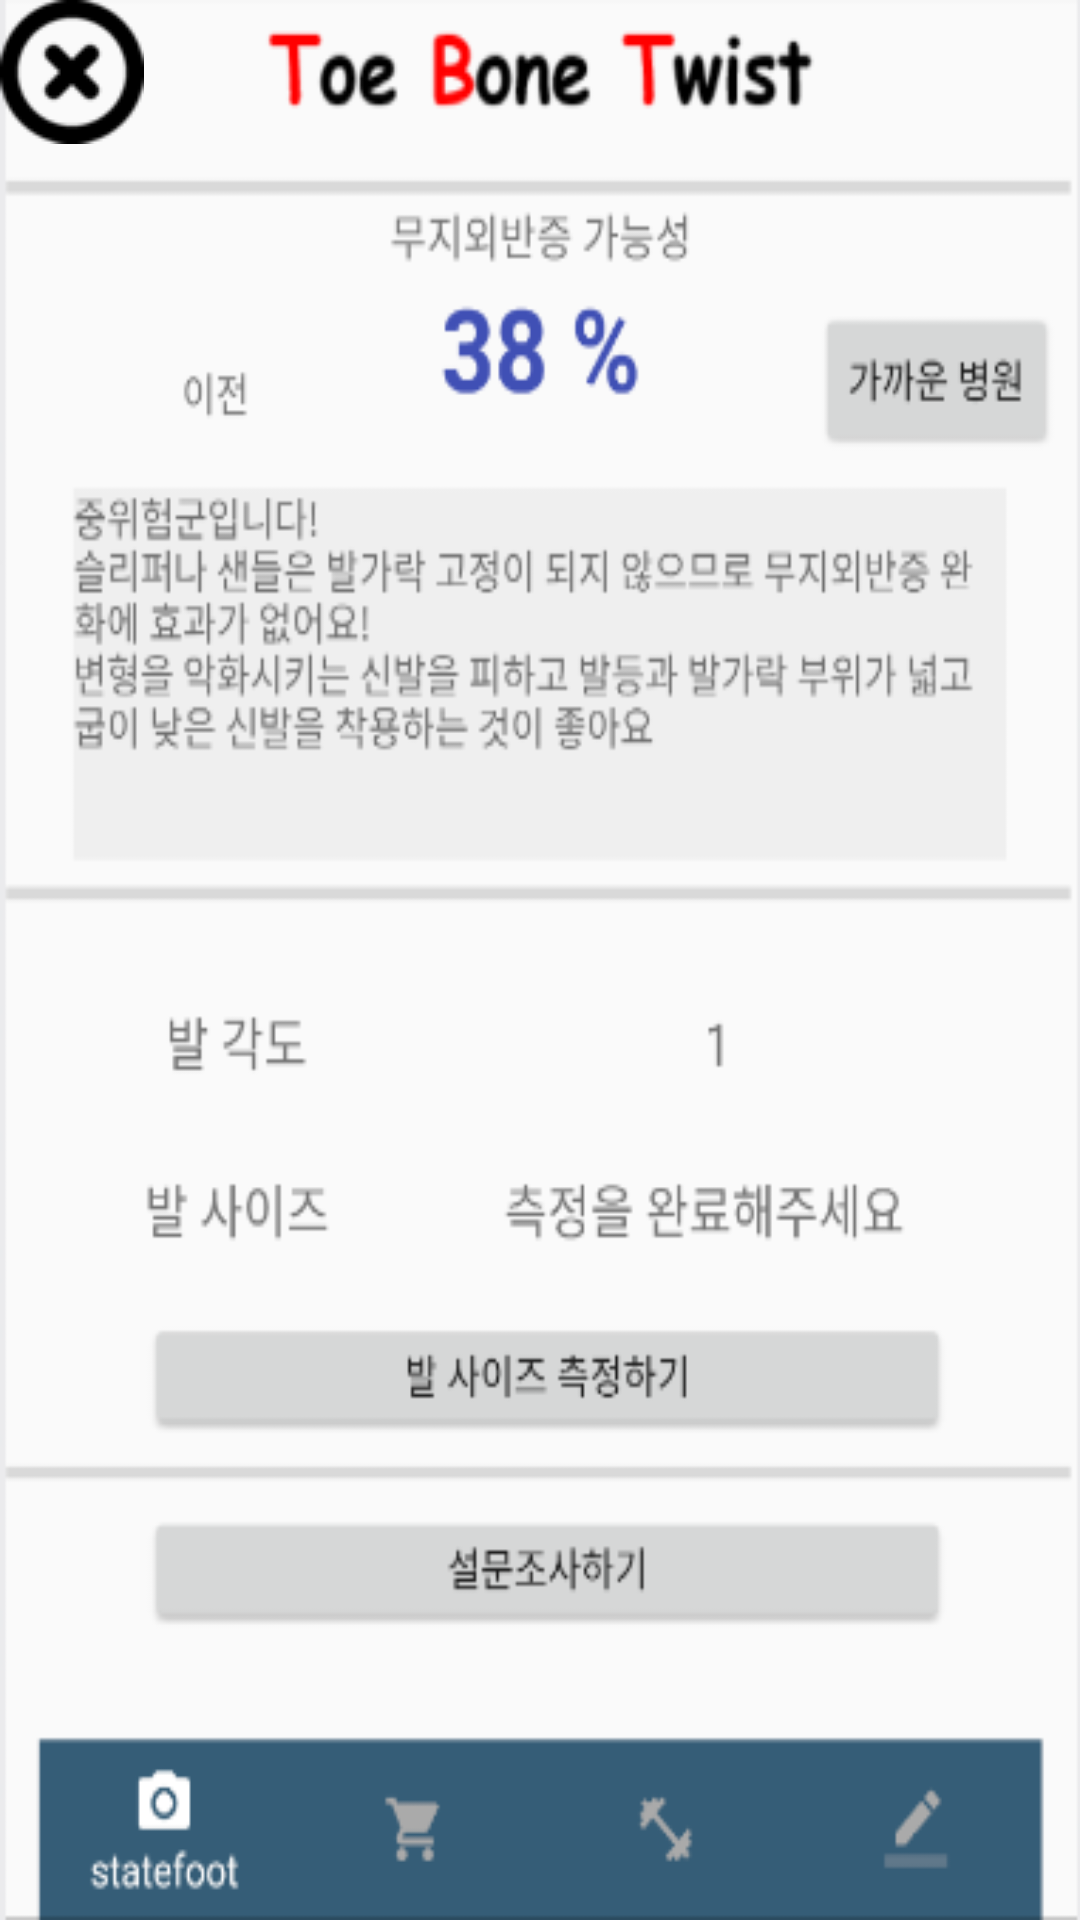

Produce the Android XML layout that renders to this screen, including the resource entries it uses.
<!-- AndroidManifest.xml: application theme AppTheme -->
<!-- res/layout/activity_tutorial.xml -->
<?xml version="1.0" encoding="utf-8"?>
<androidx.constraintlayout.widget.ConstraintLayout xmlns:android="http://schemas.android.com/apk/res/android"
    xmlns:app="http://schemas.android.com/apk/res-auto"
    xmlns:tools="http://schemas.android.com/tools"
    android:id="@+id/la"
    android:layout_width="match_parent"
    android:layout_height="match_parent"
    android:background="@drawable/tumain"
    tools:context=".tutorial">

    <ImageButton
        android:id="@+id/tuEndBtn"
        android:layout_width="wrap_content"
        android:layout_height="wrap_content"
        android:background="#00ffffff"
        android:onClick="endClick"
        app:layout_constraintStart_toStartOf="parent"
        app:layout_constraintTop_toTopOf="parent"
        app:srcCompat="@drawable/xbutton" />

    <View
        android:id="@+id/tuView0"
        android:layout_width="match_parent"
        android:layout_height="0dp"
        android:layout_marginTop="62dp"
        app:layout_constraintBottom_toTopOf="@+id/tuView1"
        app:layout_constraintEnd_toEndOf="parent"
        app:layout_constraintHorizontal_bias="0.0"
        app:layout_constraintStart_toStartOf="parent"
        app:layout_constraintTop_toTopOf="parent"
        app:layout_constraintVertical_bias="0.0" />

    <View
        android:id="@+id/tuView1"
        android:layout_width="match_parent"
        android:layout_height="260dp"
        android:layout_marginBottom="60dp"
        app:layout_constraintBottom_toBottomOf="parent"
        app:layout_constraintEnd_toEndOf="parent"
        app:layout_constraintHorizontal_bias="1.0"
        app:layout_constraintStart_toStartOf="parent" />

    <TextView
        android:id="@+id/tuText4"
        android:layout_width="380dp"
        android:layout_height="wrap_content"
        android:gravity="center_vertical"
        android:textColor="#FFFFFF"
        android:textSize="24sp"
        android:textStyle="bold"
        app:layout_constraintBottom_toBottomOf="parent"
        app:layout_constraintEnd_toEndOf="parent"
        app:layout_constraintHorizontal_bias="0.516"
        app:layout_constraintStart_toStartOf="parent"
        app:layout_constraintTop_toTopOf="parent"
        app:layout_constraintVertical_bias="0.12" />

    <TextView
        android:id="@+id/tuText2"
        android:layout_width="380dp"
        android:layout_height="wrap_content"
        android:gravity="center_vertical"
        android:textColor="#FFFFFF"
        android:textSize="24sp"
        android:textStyle="bold"
        app:layout_constraintBottom_toTopOf="@+id/tuText"
        app:layout_constraintEnd_toEndOf="parent"
        app:layout_constraintHorizontal_bias="0.483"
        app:layout_constraintStart_toStartOf="parent"
        app:layout_constraintTop_toTopOf="parent"
        app:layout_constraintVertical_bias="0.269" />

    <TextView
        android:id="@+id/tuText3"
        android:layout_width="380dp"
        android:layout_height="wrap_content"
        android:gravity="center_vertical"
        android:textColor="#FFFFFF"
        android:textSize="24sp"
        android:textStyle="bold"
        app:layout_constraintBottom_toBottomOf="parent"
        app:layout_constraintEnd_toEndOf="parent"
        app:layout_constraintHorizontal_bias="0.516"
        app:layout_constraintStart_toStartOf="parent"
        app:layout_constraintTop_toTopOf="@+id/tuView0" />

    <TextView
        android:id="@+id/tuText"
        android:layout_width="380dp"
        android:layout_height="wrap_content"
        android:gravity="center_vertical"
        android:textColor="#FFFFFF"
        android:textSize="24sp"
        android:textStyle="bold"
        app:layout_constraintBottom_toBottomOf="parent"
        app:layout_constraintEnd_toEndOf="parent"
        app:layout_constraintStart_toStartOf="parent"
        app:layout_constraintTop_toBottomOf="@+id/tuView0" />

    <View
        android:id="@+id/tuView2"
        android:layout_width="66dp"
        android:layout_height="42dp"
        app:layout_constraintBottom_toBottomOf="@+id/tuView0"
        app:layout_constraintEnd_toEndOf="parent"
        app:layout_constraintHorizontal_bias="0.147"
        app:layout_constraintStart_toStartOf="parent"
        app:layout_constraintTop_toTopOf="@+id/tuView0"
        app:layout_constraintVertical_bias="0.224" />

    <View
        android:id="@+id/nearView"
        android:layout_width="80dp"
        android:layout_height="42dp"
        app:layout_constraintBottom_toBottomOf="@+id/tuView0"
        app:layout_constraintEnd_toEndOf="parent"
        app:layout_constraintHorizontal_bias="0.954"
        app:layout_constraintStart_toStartOf="@+id/tuView0"
        app:layout_constraintTop_toTopOf="@+id/tuView0"
        app:layout_constraintVertical_bias="0.201" />

    <View
        android:id="@+id/tuView3"
        android:layout_width="303dp"
        android:layout_height="33dp"
        app:layout_constraintBottom_toBottomOf="@+id/tuView1"
        app:layout_constraintEnd_toEndOf="parent"
        app:layout_constraintStart_toStartOf="parent"
        app:layout_constraintTop_toBottomOf="@+id/tuView0"
        app:layout_constraintVertical_bias="0.867" />

    <View
        android:id="@+id/tuView4"
        android:layout_width="303dp"
        android:layout_height="33dp"
        app:layout_constraintBottom_toBottomOf="@+id/tuView1"
        app:layout_constraintEnd_toEndOf="parent"
        app:layout_constraintStart_toStartOf="parent"
        app:layout_constraintTop_toBottomOf="@+id/tuView0"
        app:layout_constraintVertical_bias="0.59" />

    <View
        android:id="@+id/tuShopView0"
        android:layout_width="401dp"
        android:layout_height="74dp"
        app:layout_constraintBottom_toBottomOf="parent"
        app:layout_constraintEnd_toEndOf="parent"
        app:layout_constraintHorizontal_bias="0.428"
        app:layout_constraintStart_toStartOf="parent"
        app:layout_constraintTop_toTopOf="parent"
        app:layout_constraintVertical_bias="0.199" />

    <View
        android:id="@+id/tuShopView1"
        android:layout_width="400dp"
        android:layout_height="309dp"
        app:layout_constraintBottom_toBottomOf="parent"
        app:layout_constraintEnd_toEndOf="parent"
        app:layout_constraintHorizontal_bias="0.454"
        app:layout_constraintStart_toStartOf="parent"
        app:layout_constraintTop_toTopOf="parent"
        app:layout_constraintVertical_bias="0.582" />

    <View
        android:id="@+id/tuShopView2"
        android:layout_width="65dp"
        android:layout_height="60dp"
        app:layout_constraintEnd_toEndOf="parent"
        app:layout_constraintTop_toTopOf="parent" />

    <View
        android:id="@+id/tuStView"
        android:layout_width="401dp"
        android:layout_height="345dp"
        app:layout_constraintBottom_toBottomOf="parent"
        app:layout_constraintEnd_toEndOf="parent"
        app:layout_constraintStart_toStartOf="parent"
        app:layout_constraintTop_toTopOf="parent"
        app:layout_constraintVertical_bias="0.681" />

</androidx.constraintlayout.widget.ConstraintLayout>
<!-- resources referenced by this layout -->
<resources>
  <!-- drawable tumain: png bitmap (drawable, 33767 bytes) -->
  <!-- drawable xbutton: png bitmap (drawable, 1793 bytes) -->
  <style name="AppTheme" parent="Theme.AppCompat.Light.DarkActionBar">
          
          <item name="colorPrimary">#365E77</item>
          <item name="colorPrimaryDark">#0A1A25</item>
          <item name="colorAccent">@color/colorAccent</item>
      </style>
  <color name="colorAccent">#D81B60</color>
</resources>
